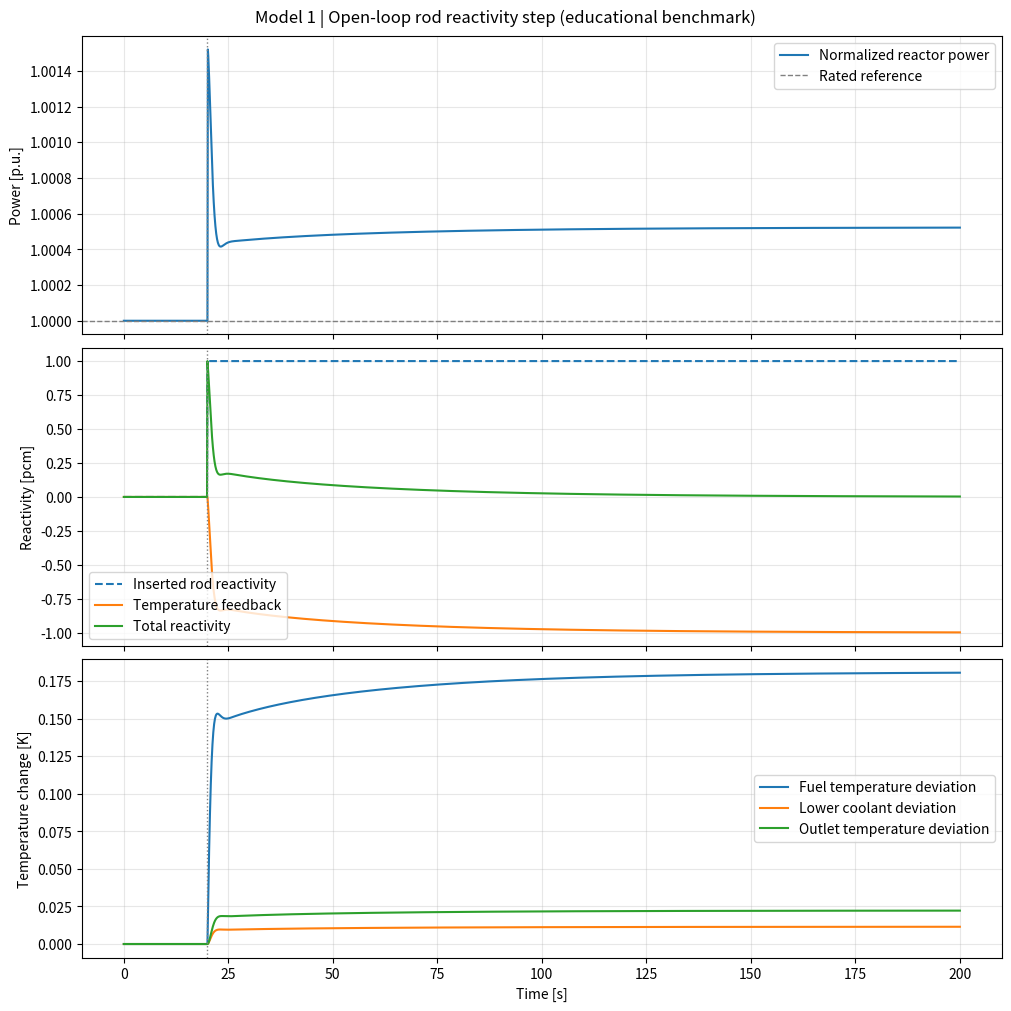

This figure's Python source: (Note: this script raises an exception after producing the figure.)
"""Educational reduced-order PWR core: open-loop neutronic/thermal coupling.

Not an AP1000-certified model or a reactor operating/control procedure.
Six-group constants and feedback coefficients are transcribed from Rahim et al.
(2026), Next Energy, Table 2, DOI 10.1016/j.nxener.2026.100597.
NOTE: Table 2 prints lambda_4=0.03013 s^-1 and repeats the beta_4 label.
These may be typographical errors; both require verification against the
underlying Vajpayee reference before any quantitative validation.

Thermal equations are the project's own two well-mixed coolant-node balances,
NOT the thermal equations of Rahim et al. No pressure or rod-drive dynamics.
"""

from pathlib import Path
import numpy as np
import matplotlib.pyplot as plt
from scipy.integrate import solve_ivp

# ============================================================
# A. THERMAL MODEL: Model 0 nominal conditions, Model 1 topology
# ============================================================
Q_RATED = 3.40e9             # W, modeling reference
T_IN = 553.85               # K
M_DOT = 14275.6             # kg/s
CP_C = 5590.0               # J/(kg K)
M_C = 11665.8               # kg total active-core coolant inventory
M_F = 96241.0               # kg fuel
CP_F = 308.0                # J/(kg K)
TF_REF = 900.0              # K, assumed effective reference fuel temperature
M_C1 = M_C2 = M_C / 2.0    # kg, equal well-mixed inventories
F = M_DOT * CP_C            # W/K, flow heat-capacity rate

# At 100% power, core-outlet temperature follows conservation of energy.
TOUT_REF = T_IN + Q_RATED / F
# Calibrate UA_1 = UA_2 = U to match TF_REF and TOUT_REF at full power.
r = np.sqrt((TF_REF - T_IN) / (TF_REF - TOUT_REF)) - 1.0
U = F * r                    # W/K for EACH node
TC1_REF = (T_IN + r * TF_REF) / (1.0 + r)
TC2_REF = TOUT_REF

# ============================================================
# B. NEUTRON KINETICS: published benchmark constants, provisional
# ============================================================
LAMBDA = 3.0e-5  # s, prompt neutron generation time (NOT lambda decay)
DECAY = np.array([0.012437, 0.03050, 0.11141, 0.03013, 1.12866, 3.0130])  # s^-1
BETA_I = np.array([2.15e-4, 1.424e-3, 1.274e-3, 2.568e-3, 7.48e-4, 2.73e-4])
BETA = float(BETA_I.sum())

ALPHA_F = -2.16e-5    # (delta k/k)/K; illustrative paper value
ALPHA_C = -1.80e-4    # (delta k/k)/K, applied to EACH coolant node per paper

# ============================================================
# C. EXPERIMENT: no PI controller, no rod-drive model
# ============================================================
T_STEP = 20.0              # s
T_END = 200.0              # s
ROD_STEP_PCM = 1.0         # pcm; try 0 or small +/- values for sensitivity
RHO_STEP = ROD_STEP_PCM * 1.0e-5  # 1 pcm = 10^-5 delta k/k


def total_reactivity(tf, tc1, tc2, rho_rod):
    """Dimensionless reactivity relative to the calibrated rated equilibrium."""
    return (rho_rod
            + ALPHA_F * (tf - TF_REF)
            + ALPHA_C * ((tc1 - TC1_REF) + (tc2 - TC2_REF)))


def ode(t, y, rho_rod):
    """State order: Pn, C1 ... C6, Tf, Tc1, Tc2."""
    pn = y[0]
    precursors = y[1:7]
    tf, tc1, tc2 = y[7:10]
    rho = total_reactivity(tf, tc1, tc2, rho_rod)

    # Six-group normalized point kinetics
    dpn_dt = ((rho - BETA) * pn + np.dot(BETA_I, precursors)) / LAMBDA
    dc_dt = DECAY * (pn - precursors)

    # First-principles energy balances with two *well-mixed* nodes in series
    q1 = U * (tf - tc1)
    q2 = U * (tf - tc2)
    dtf_dt = (Q_RATED * pn - q1 - q2) / (M_F * CP_F)
    dtc1_dt = (q1 + F * (T_IN - tc1)) / (M_C1 * CP_C)
    dtc2_dt = (q2 + F * (tc1 - tc2)) / (M_C2 * CP_C)
    return np.concatenate(([dpn_dt], dc_dt, [dtf_dt, dtc1_dt, dtc2_dt]))


Y0 = np.array([1.0, *([1.0] * 6), TF_REF, TC1_REF, TC2_REF], dtype=float)


def run_segment(t0, t1, y0, rho_rod, npts):
    """Radau handles the stiff prompt/delayed time scales."""
    t_eval = np.linspace(t0, t1, npts)
    result = solve_ivp(
        lambda time, state: ode(time, state, rho_rod),
        (t0, t1), y0, method="Radau", t_eval=t_eval,
        rtol=1e-8, atol=1e-10, max_step=1.0
    )
    if not result.success:
        raise RuntimeError(f"ODE integration failed: {result.message}")
    return result


def main():
    # Verify equilibrium of all 10 states before applying any transient.
    residual = ode(0.0, Y0, 0.0)
    assert np.all(np.abs(residual) < 1e-8), f"Invalid equilibrium: {residual}"
    assert np.isclose(TC2_REF, TOUT_REF)
    assert np.isclose(Q_RATED, F * (TC2_REF - T_IN), rtol=1e-10)
    assert 1.0 - BETA > 0.0

    # Integrate separately either side of the discontinuity; don't make the
    # solver guess where the external rod reactivity jumps.
    pre = run_segment(0.0, T_STEP, Y0, 0.0, 200)
    post = run_segment(T_STEP, T_END, pre.y[:, -1], RHO_STEP, 1801)
    t = np.r_[pre.t, post.t[1:]]
    y = np.column_stack((pre.y, post.y[:, 1:]))

    pn = y[0]
    tf, tc1, tc2 = y[7], y[8], y[9]
    precursors = y[1:7]
    rho_rod = np.where(t < T_STEP, 0.0, RHO_STEP)
    rho_temp = ALPHA_F * (tf - TF_REF) + ALPHA_C * ((tc1-TC1_REF) + (tc2-TC2_REF))
    rho_total = rho_rod + rho_temp

    print("MODEL 1: OPEN-LOOP SIX-GROUP REACTOR")
    print("Source kinetics: Rahim et al. (2026), Table 2 (provisional)")
    print(f"beta_total         = {BETA:.8f}")
    print(f"Lambda             = {LAMBDA:.2e} s")
    print(f"UA_1 = UA_2        = {U/1e6:.6f} MW/K")
    print(f"Tc1,ref            = {TC1_REF:.6f} K")
    print(f"Tc2,ref = Tout,ref = {TC2_REF:.6f} K")
    print(f"Initial derivative max absolute = {np.max(abs(residual)):.3e} (mixed units)")
    print(f"Reactivity step    = {ROD_STEP_PCM:+.3f} pcm at t={T_STEP:g} s")
    print(f"Final normalized power      = {pn[-1]:.6f} p.u.")
    print(f"Final fuel temperature      = {tf[-1]:.6f} K")
    print(f"Final outlet temperature    = {tc2[-1]:.6f} K")
    print(f"Final total reactivity      = {rho_total[-1]/1e-5:.6f} pcm")
    print("Caution: equilibrium by 200 s is not guaranteed; precursors have long time constants.")

    fig, axs = plt.subplots(3, 1, figsize=(10, 10), sharex=True, constrained_layout=True)
    axs[0].plot(t, pn, label="Normalized reactor power")
    axs[0].axhline(1.0, color="gray", linestyle="--", lw=1, label="Rated reference")
    axs[0].set_ylabel("Power [p.u.]")
    axs[0].legend()

    axs[1].plot(t, rho_rod / 1e-5, linestyle="--", label="Inserted rod reactivity")
    axs[1].plot(t, rho_temp / 1e-5, label="Temperature feedback")
    axs[1].plot(t, rho_total / 1e-5, label="Total reactivity")
    axs[1].set_ylabel("Reactivity [pcm]")
    axs[1].legend()

    axs[2].plot(t, tf - TF_REF, label="Fuel temperature deviation")
    axs[2].plot(t, tc1 - TC1_REF, label="Lower coolant deviation")
    axs[2].plot(t, tc2 - TC2_REF, label="Outlet temperature deviation")
    axs[2].set_ylabel("Temperature change [K]")
    axs[2].set_xlabel("Time [s]")
    axs[2].legend()
    for ax in axs:
        ax.axvline(T_STEP, color="gray", linestyle=":", lw=1)
        ax.grid(True, alpha=0.3)
    fig.suptitle("Model 1 | Open-loop rod reactivity step (educational benchmark)")

    out_path = Path(__file__).resolve().with_name("model_1_open_loop.png")
    fig.savefig(out_path, dpi=170)
    print(f"Saved figure to {out_path}")
    plt.show()

    # Optional separate precursor plot, useful during initial verification.
    plt.figure(figsize=(9, 5))
    for i in range(6):
        plt.plot(t, precursors[i], label=f"C{i+1}")
    plt.axvline(T_STEP, color="gray", linestyle=":")
    plt.title("Delayed-neutron precursor groups (normalized)")
    plt.xlabel("Time [s]")
    plt.ylabel("Normalized precursor concentration")
    plt.grid(True, alpha=0.3)
    plt.legend(ncol=3)
    plt.tight_layout()
    plt.show()


if __name__ == "__main__":
    main()
